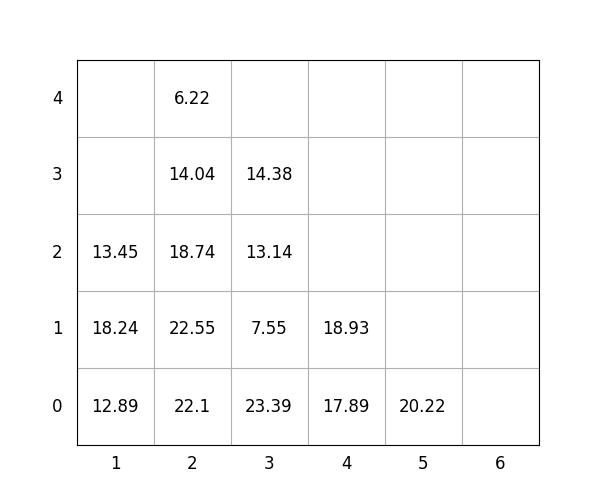

Data behind this chart, as committed beside it:
idx, loc_x, loc_y, loc_z, weight, group, score, seq, reloc, size(ft)
1, 1, 0, 0, 12.89, 1, 112.9, 1, 1.0, 20
2, 4, 0, 0, 17.89, 3, 317.9, 2, 1.0, 20
3, 5, 0, 0, 20.22, 3, 320.2, 3, 0, 20
4, 2, 0, 0, 22.1, 1, 122.1, 4, 1.0, 20
5, 2, 0, 1, 22.55, 1, 122.5, 5, 1.0, 20
6, 2, 0, 2, 18.74, 1, 118.7, 6, 1.0, 20
7, 2, 0, 3, 14.04, 1, 114, 7, 1.0, 20
8, 3, 0, 0, 23.39, 2, 223.4, 8, 1.0, 20
9, 2, 0, 4, 6.22, 3, 306.2, 9, 1.0, 20
10, 3, 0, 1, 7.55, 2, 207.6, 10, 1.0, 20
11, 3, 0, 2, 13.14, 3, 313.1, 11, 1.0, 20
12, 1, 0, 1, 18.24, 0, 18.24, 12, 1.0, 20
13, 1, 0, 2, 13.45, 0, 13.45, 13, 1.0, 20
14, 3, 0, 3, 14.38, 3, 314.4, 14, 1.0, 20
15, 4, 0, 1, 18.93, 2, 218.9, 15, 1.0, 20
